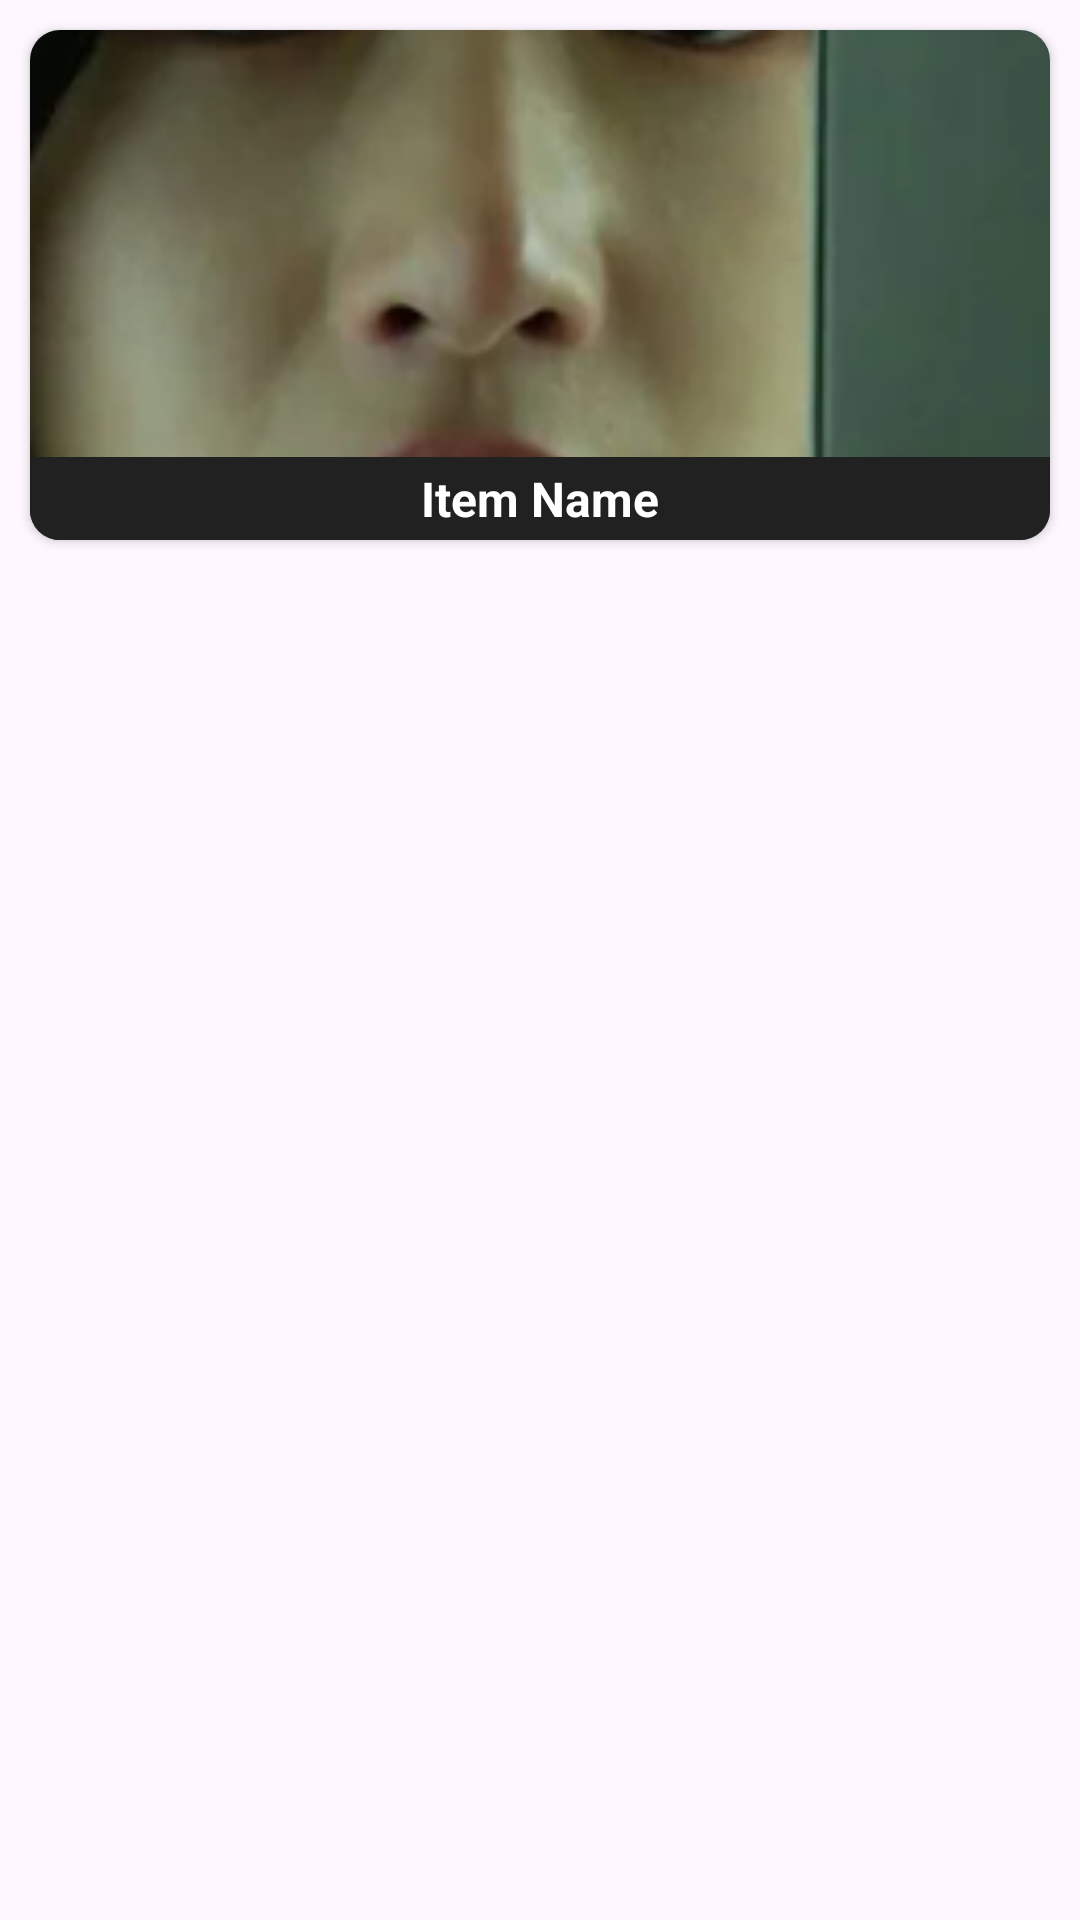

Write the Android layout XML for this screen, with the resource values it uses.
<!-- AndroidManifest.xml: application theme Theme.AudioPlayerHomeWork -->
<!-- res/layout/grid_item_view.xml -->
<?xml version="1.0" encoding="utf-8"?>
<LinearLayout xmlns:android="http://schemas.android.com/apk/res/android"
    xmlns:app="http://schemas.android.com/apk/res-auto"
    android:layout_width="match_parent"
    android:layout_height="wrap_content"
    android:orientation="vertical">

    <androidx.cardview.widget.CardView
        android:id="@+id/gridViewAreaId"
        android:layout_width="match_parent"
        android:layout_height="170dp"
        android:layout_margin="10dp"
        app:cardCornerRadius="10dp">

        <RelativeLayout
            android:layout_width="match_parent"
            android:layout_height="match_parent">

            <ImageView
                android:id="@+id/tvIconId"
                android:layout_width="match_parent"
                android:layout_height="match_parent"
                android:scaleType="centerCrop"
                android:src="@drawable/ss" />

            <TextView
                android:id="@+id/tvTitleId"
                android:layout_width="match_parent"
                android:layout_height="wrap_content"
                android:layout_alignBottom="@+id/tvIconId"
                android:background="#222121"
                android:gravity="center"
                android:padding="3dp"
                android:text="Item Name"
                android:textColor="@color/white"
                android:textSize="16sp"
                android:textStyle="bold" />
        </RelativeLayout>
    </androidx.cardview.widget.CardView>


</LinearLayout>
<!-- resources referenced by this layout -->
<resources>
  <!-- drawable ss: png bitmap (drawable, 101447 bytes) -->
  <style name="Theme.AudioPlayerHomeWork" parent="Base.Theme.AudioPlayerHomeWork" />
  <style name="Base.Theme.AudioPlayerHomeWork" parent="Theme.Material3.DayNight.NoActionBar">
          
          
      </style>
  <!-- not gathered from this repository: default colours our renderer supplied (Android Studio template values) -->
  <color name="white">#FFFFFFFF</color>
</resources>
